Run: headless pygame with SDL's dummy video driver; simulated clock (each Clock.tick advances the game by its frame time, no real sleeping); random seed 0; keys injected as events and as key.get_pressed() state; no mouse input.
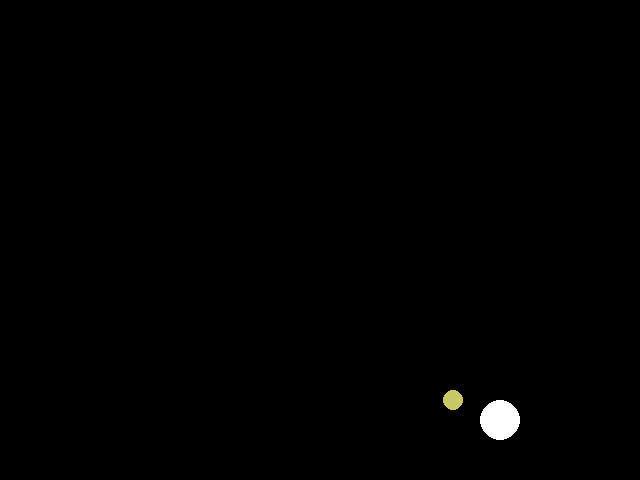
Frame 1 of 4 · flips 1–60 · no input
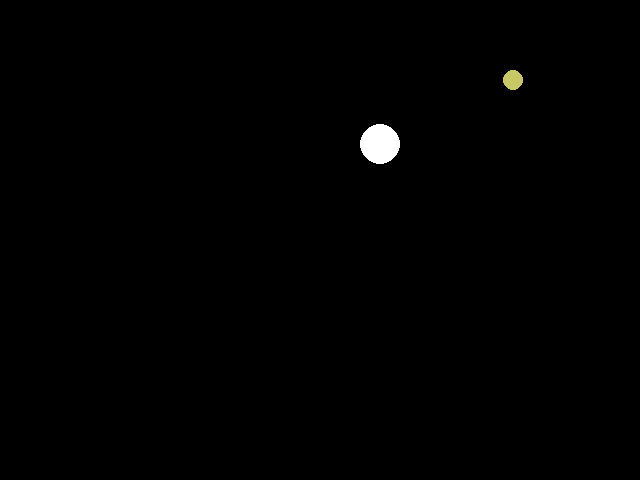
Frame 2 of 4 · flips 61–180 · tapped SPACE, RETURN · held RIGHT (→), D
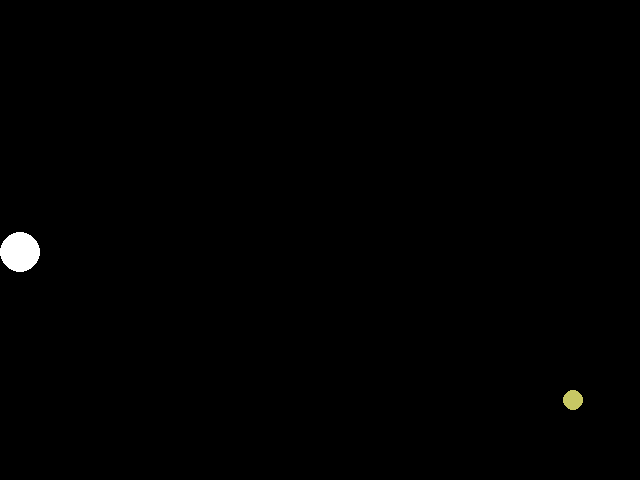
Frame 3 of 4 · flips 181–300 · held DOWN (↓), S
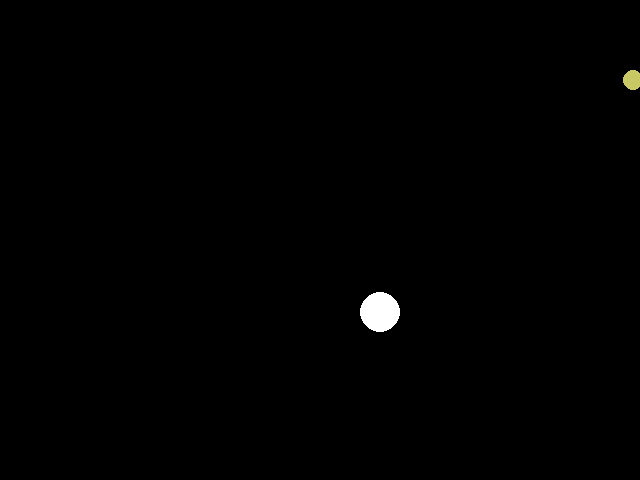
Frame 4 of 4 · flips 301–420 · held LEFT (←), A, UP (↑), W

The pygame program that drew these frames:

import pygame
import random
import math



class BouncyBall:
    def __init__(self, screen, color, radius, pos, velocity):
        self.screen = screen
        self.color = color
        self.radius = radius
        self.pos = pos
        self.velocity = velocity
    def update_ball(self,ball, screen_width, screen_height):
    # 更新位置
        ball['pos'][0] += ball['velocity'][0]
        ball['pos'][1] += ball['velocity'][1]

    # 檢查左右邊界，若碰到則反轉 x 軸速度
        if ball['pos'][0] - ball['radius'] <= 0 or ball['pos'][0] + ball['radius'] >= screen_width:
            ball['velocity'][0] = -ball['velocity'][0]

    # 檢查上下邊界，若碰到則反轉 y 軸速度
        if ball['pos'][1] - ball['radius'] <= 0 or ball['pos'][1] + ball['radius'] >= screen_height:
            ball['velocity'][1] = -ball['velocity'][1]

    def draw_ball(self,ball):
        pygame.draw.circle(ball['screen'], ball['color'], (int(ball['pos'][0]), int(ball['pos'][1])), ball['radius'])
    # add your code here
    

def main():
    # add your code here
    pygame.init()
    screen_width = 640
    screen_height =480

    screen=pygame.display.set_mode((screen_width, screen_height))
    pygame.display.set_caption("BouncyBall")

    ball1 = {
        'screen': screen,
        'color': (255, 255, 255),       
        'radius': 20,
        'pos': [screen_width // 2, screen_height // 2],  # 初始位置在畫面中央
        'velocity': [3, 3]              
    }
    ball2 = {
        'screen': screen,
        'color': (200, 200, 100),       
        'radius': 10,
        'pos': [screen_width // 3, screen_height // 3],  # 初始位置在畫面中央
        'velocity': [10, 20]              
    }

    b1=BouncyBall(ball1['screen'], ball1['color'], ball1['pos'], ball1['radius'], ball1['velocity'])
    b2=BouncyBall(ball2['screen'], ball2['color'], ball2['pos'], ball2['radius'], ball2['velocity'])

    clock = pygame.time.Clock()
    running = True

    # 主迴圈：持續更新與繪製
    while running:
        screen.fill((0, 0, 0))  # 清空畫面，填充黑色背景
        clock.tick(60)
       
        # 處理事件，當使用者關閉視窗時結束程式
        for event in pygame.event.get():
            if event.type == pygame.QUIT:
                running = False

        b1.update_ball(ball1, screen_width, screen_height)
        b1.draw_ball(ball1)   
        b2.update_ball(ball2,screen_width, screen_height)
        b2.draw_ball(ball2)        
        pygame.display.update()

    # add your code here  
   
    # 更新球的位置及反彈邏輯
    
        # add your code here
    

    # add your code here
    pygame.quit()

if __name__ == "__main__":
    main()
